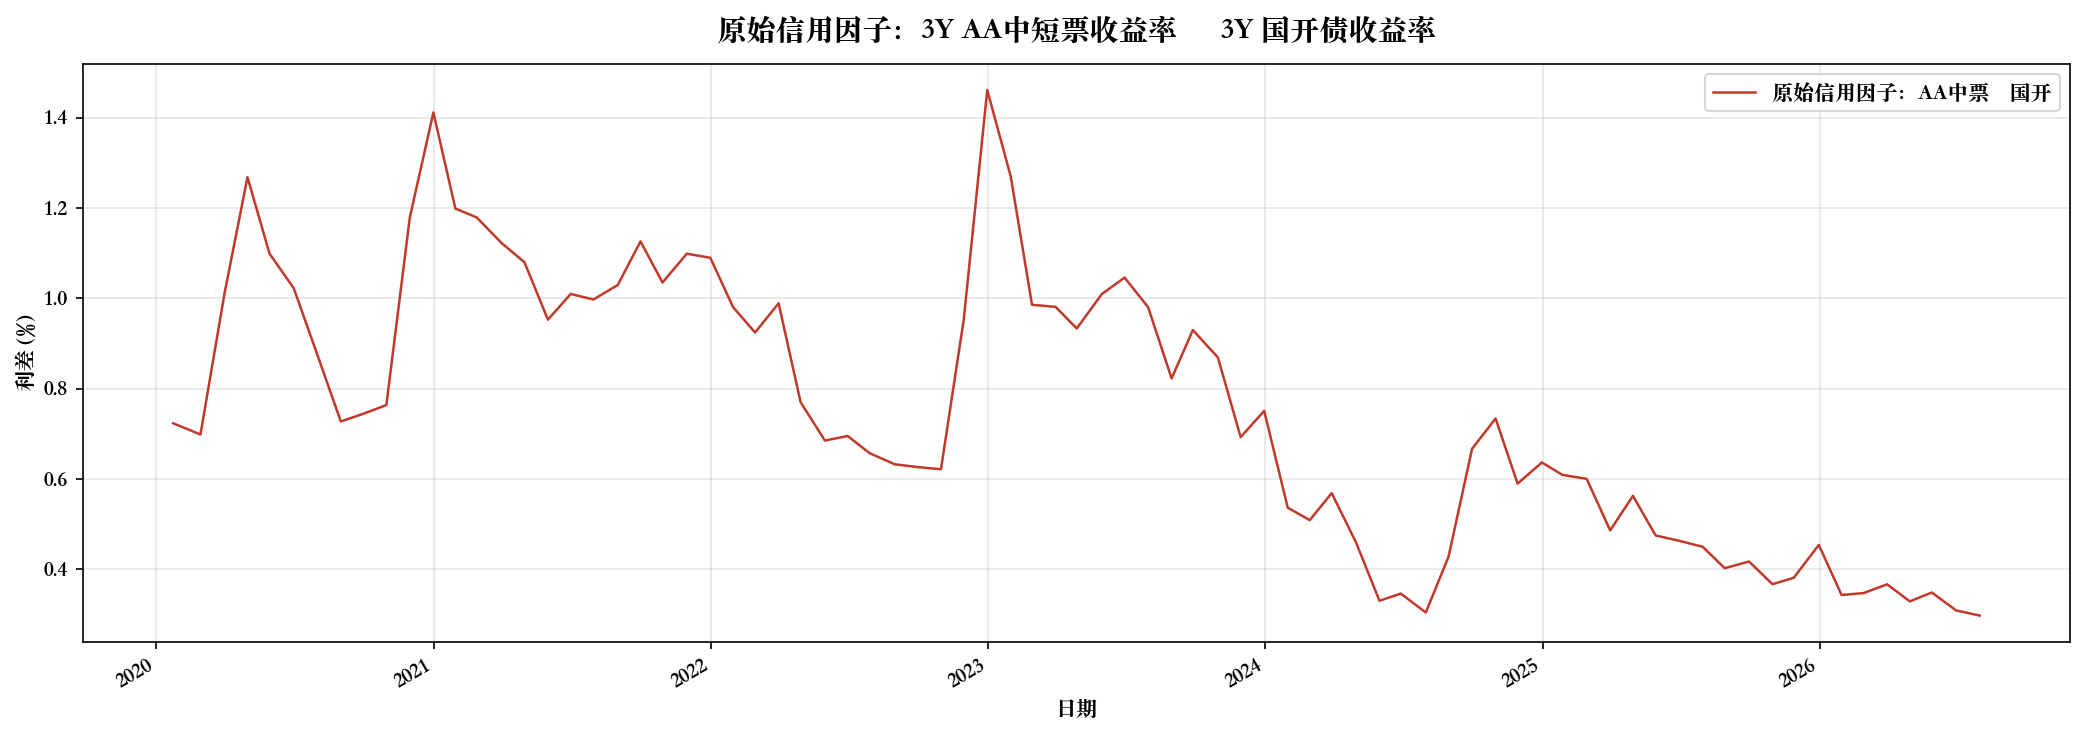

Values plotted in this chart, from the file beside it:
date, spread_bp, credit_factor
2020-01-23, 72.33, 0.7233
2020-02-28, 69.85, 0.6985
2020-03-31, 101.3, 1.014
2020-04-30, 126.8, 1.268
2020-05-29, 109.9, 1.099
2020-06-30, 102.2, 1.022
2020-07-31, 87.52, 0.8752
2020-08-31, 72.73, 0.7273
2020-09-30, 74.46, 0.7446
2020-10-30, 76.36, 0.7636
2020-11-30, 118, 1.179
2020-12-31, 141.1, 1.411
2021-01-29, 119.9, 1.199
2021-02-26, 117.9, 1.179
2021-03-31, 112.2, 1.122
2021-04-30, 108, 1.08
2021-05-31, 95.26, 0.9526
2021-06-30, 101, 1.01
2021-07-30, 99.73, 0.9973
2021-08-31, 102.9, 1.029
2021-09-30, 112.6, 1.126
2021-10-29, 103.5, 1.035
2021-11-30, 109.9, 1.099
2021-12-31, 109, 1.09
2022-01-30, 98.04, 0.9804
2022-02-28, 92.42, 0.9242
2022-03-31, 98.89, 0.9889
2022-04-29, 77, 0.77
2022-05-31, 68.5, 0.685
2022-06-30, 69.52, 0.6952
2022-07-29, 65.71, 0.6571
2022-08-31, 63.26, 0.6326
2022-09-30, 62.64, 0.6264
2022-10-31, 62.16, 0.6216
2022-11-30, 95.25, 0.9525
2022-12-31, 146.1, 1.461
2023-01-31, 126.9, 1.269
2023-02-28, 98.56, 0.9856
2023-03-31, 98.1, 0.981
2023-04-28, 93.31, 0.9331
2023-05-31, 100.9, 1.009
2023-06-30, 104.6, 1.046
2023-07-31, 98.03, 0.9803
2023-08-31, 82.26, 0.8226
2023-09-28, 92.97, 0.9297
2023-10-31, 86.89, 0.8689
2023-11-30, 69.26, 0.6926
2023-12-31, 75.08, 0.7508
2024-01-31, 53.66, 0.5366
2024-02-29, 50.89, 0.5089
2024-03-29, 56.87, 0.5687
2024-04-30, 45.97, 0.4597
2024-05-31, 33.04, 0.3304
2024-06-28, 34.64, 0.3464
2024-07-31, 30.45, 0.3045
2024-08-30, 42.8, 0.428
2024-09-30, 66.69, 0.6669
2024-10-31, 73.39, 0.7339
2024-11-29, 58.97, 0.5897
2024-12-31, 63.66, 0.6366
... 19 more rows
